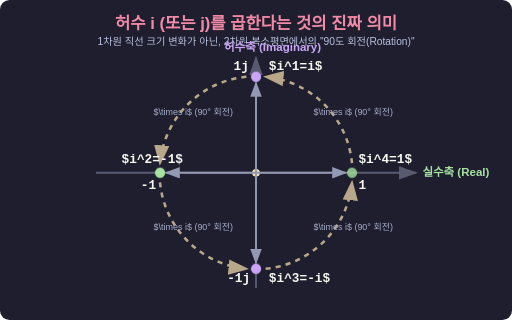
t = 0.00 s
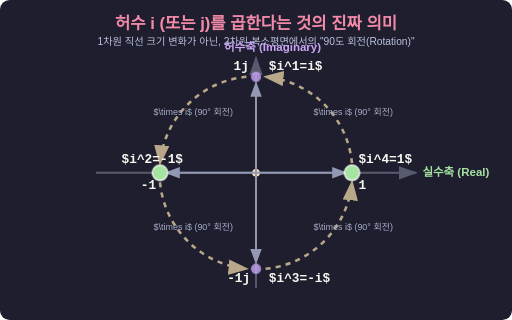
t = 3.00 s
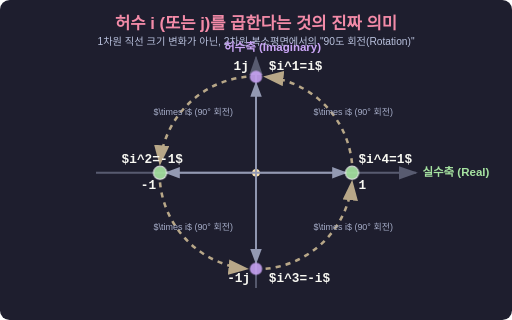
t = 3.25 s
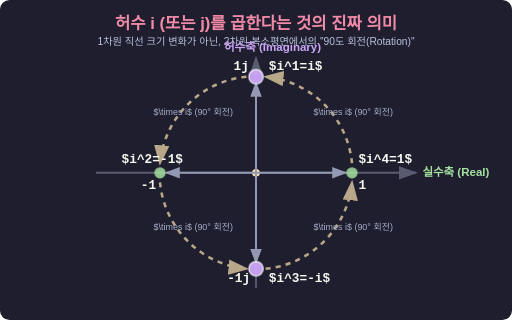
t = 3.50 s
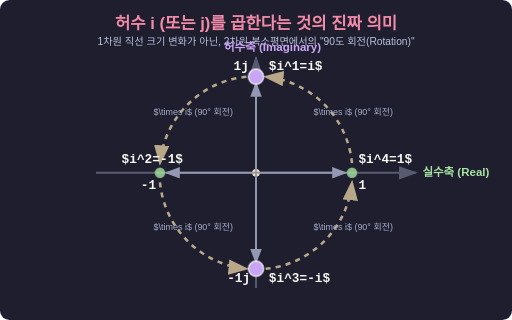
t = 3.75 s
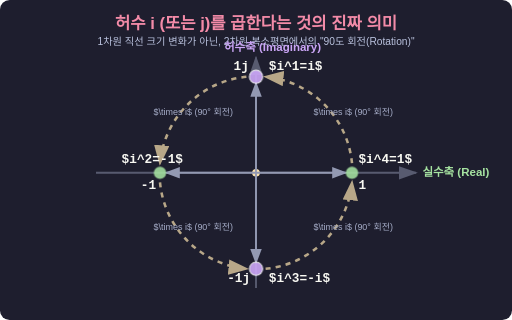
t = 4.25 s

The animated SVG that drew these frames (rendered in a browser with its animation timeline set to each time). Animation: 1 CSS @keyframes rule; one cycle of 5.00 s, repeats indefinitely.

<svg xmlns="http://www.w3.org/2000/svg" viewBox="0 0 800 500" width="100%" height="auto">
  <defs>
    <style>
      .bg { fill: #1e1e2e; rx: 15; }
      .axis { stroke: #585b70; stroke-width: 3; }
      
      .title { font-family: sans-serif; font-size: 26px; font-weight: bold; fill: #f38ba8; text-anchor: middle; }
      .subtitle { font-family: sans-serif; font-size: 16px; fill: #bac2de; text-anchor: middle; }
      
      .label-real { font-family: sans-serif; font-size: 18px; font-weight: bold; fill: #a6e3a1; }
      .label-imag { font-family: sans-serif; font-size: 18px; font-weight: bold; fill: #cba6f7; }
      
      /* Points */
      .pt-real { fill: #a6e3a1; }
      .pt-imag { fill: #cba6f7; }
      .pt-center { fill: #f9e2af; }
      
      /* Arc rotation animations */
      .arc-path { fill: none; stroke: #f9e2af; stroke-width: 4; stroke-dasharray: 8,8; opacity: 0.7; }
      
      /* Draw lines from center to dots */
      .vector { fill: none; stroke: #9399b2; stroke-width: 3; }
      
      .math-text { font-family: monospace; font-size: 20px; font-weight: bold; fill: #f8f8f2; }
      .desc-text { font-family: sans-serif; font-size: 14px; fill: #a6adc8; }
      
      /* Glowing effect for the current state */
      @keyframes pulseDot {
        0%, 100% { r: 8; opacity: 0.8; }
        50% { r: 12; opacity: 1; stroke: #fff; stroke-width: 2; }
      }
      .anim-pt { animation: pulseDot 2s infinite; }
    </style>
    
    <!-- Arrowheads -->
    <marker id="arrow-axis" markerWidth="10" markerHeight="7" refX="9" refY="3.5" orient="auto">
      <polygon points="0 0, 10 3.5, 0 7" fill="#585b70" />
    </marker>
    <marker id="arrow-arc" markerWidth="8" markerHeight="6" refX="7" refY="3" orient="auto">
      <polygon points="0 0, 8 3, 0 6" fill="#f9e2af" />
    </marker>
    <marker id="arrow-vec" markerWidth="8" markerHeight="6" refX="7" refY="3" orient="auto">
      <polygon points="0 0, 8 3, 0 6" fill="#9399b2" />
    </marker>
  </defs>

  <rect width="100%" height="100%" class="bg" />

  <text x="400" y="45" class="title">허수 i (또는 j)를 곱한다는 것의 진짜 의미</text>
  <text x="400" y="70" class="subtitle">1차원 직선 크기 변화가 아닌, 2차원 복소평면에서의 "90도 회전(Rotation)"</text>

  <!-- Complex Plane Coordinates -->
  <g transform="translate(400, 270)">
    <!-- X Axis (Real) -->
    <line x1="-250" y1="0" x2="250" y2="0" class="axis" marker-end="url(#arrow-axis)" />
    <!-- Y Axis (Imaginary) -->
    <line x1="0" y1="180" x2="0" y2="-180" class="axis" marker-end="url(#arrow-axis)" />
    
    <!-- Origins -->
    <circle cx="0" cy="0" r="6" class="pt-center" />
    
    <!-- Labels -->
    <text x="260" y="5" class="label-real">실수축 (Real)</text>
    <text x="-50" y="-190" class="label-imag">허수축 (Imaginary)</text>
    
    <!-- State 1: 1 (Real) -->
    <line x1="0" y1="0" x2="140" y2="0" class="vector" marker-end="url(#arrow-vec)"/>
    <circle cx="150" cy="0" r="8" class="pt-real anim-pt" style="animation-delay: 0s;" />
    <text x="160" y="25" class="math-text">1</text>
    <text x="160" y="-15" class="math-text" fill="#f9e2af">$i^4=1$</text>
    
    <!-- Path 1 to 2 -->
    <path d="M 150 -15 A 150 150 0 0 0 15 -150" class="arc-path" marker-end="url(#arrow-arc)" />
    <text x="90" y="-90" class="desc-text" fill="#f9e2af">$\times i$ (90° 회전)</text>

    <!-- State 2: 1i (Imaginary) (Python 1j) -->
    <line x1="0" y1="0" x2="0" y2="-140" class="vector" marker-end="url(#arrow-vec)"/>
    <circle cx="0" cy="-150" r="8" class="pt-imag anim-pt" style="animation-delay: 1s;" />
    <text x="-35" y="-160" class="math-text">1j</text>
    <text x="20" y="-160" class="math-text" fill="#f9e2af">$i^1=i$</text>
    
    <!-- Path 2 to 3 -->
    <path d="M -15 -150 A 150 150 0 0 0 -150 -15" class="arc-path" marker-end="url(#arrow-arc)" />
    <text x="-160" y="-90" class="desc-text" fill="#f9e2af">$\times i$ (90° 회전)</text>

    <!-- State 3: -1 (Real) -->
    <line x1="0" y1="0" x2="-140" y2="0" class="vector" marker-end="url(#arrow-vec)"/>
    <circle cx="-150" cy="0" r="8" class="pt-real anim-pt" style="animation-delay: 2s;" />
    <text x="-180" y="25" class="math-text">-1</text>
    <text x="-210" y="-15" class="math-text" fill="#f9e2af">$i^2=-1$</text>
    
    <!-- Path 3 to 4 -->
    <path d="M -150 15 A 150 150 0 0 0 -15 150" class="arc-path" marker-end="url(#arrow-arc)" />
    <text x="-160" y="90" class="desc-text" fill="#f9e2af">$\times i$ (90° 회전)</text>

    <!-- State 4: -1i (Imaginary) (Python -1j) -->
    <line x1="0" y1="0" x2="0" y2="140" class="vector" marker-end="url(#arrow-vec)"/>
    <circle cx="0" cy="150" r="8" class="pt-imag anim-pt" style="animation-delay: 3s;" />
    <text x="-45" y="170" class="math-text">-1j</text>
    <text x="20" y="170" class="math-text" fill="#f9e2af">$i^3=-i$</text>

    <!-- Path 4 to 1 -->
    <path d="M 15 150 A 150 150 0 0 0 150 15" class="arc-path" marker-end="url(#arrow-arc)" />
    <text x="90" y="90" class="desc-text" fill="#f9e2af">$\times i$ (90° 회전)</text>
  </g>
</svg>
